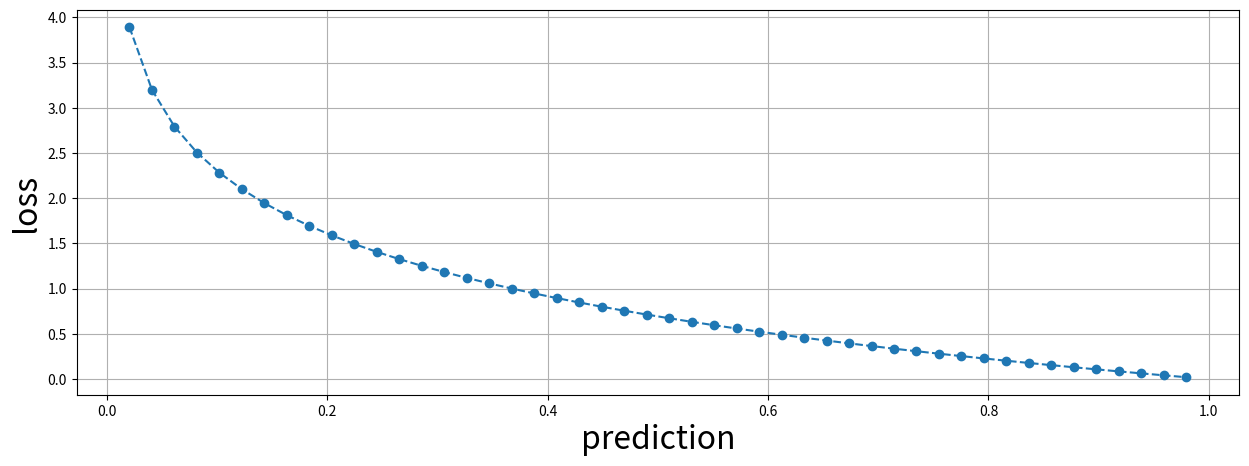
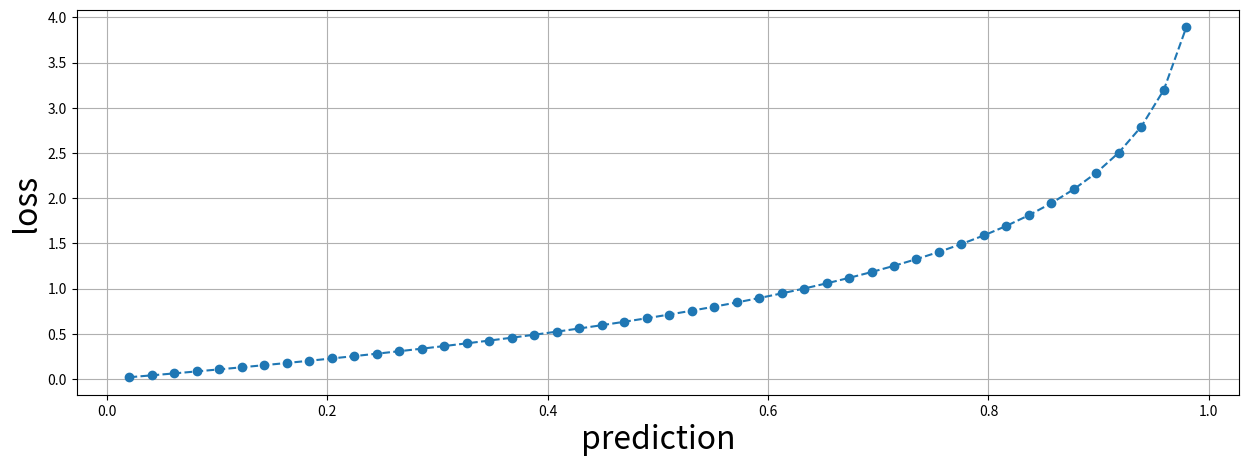
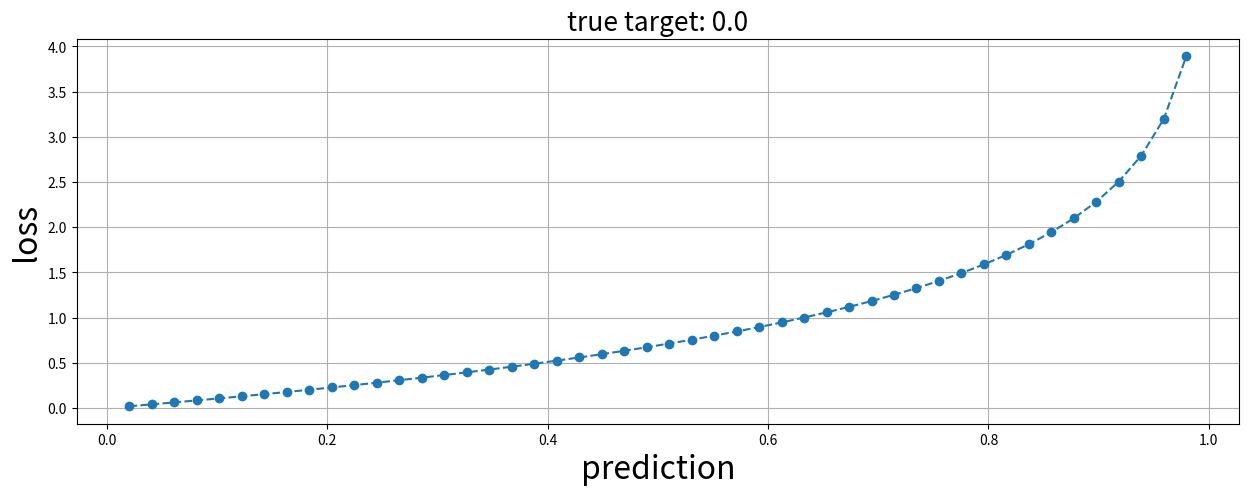
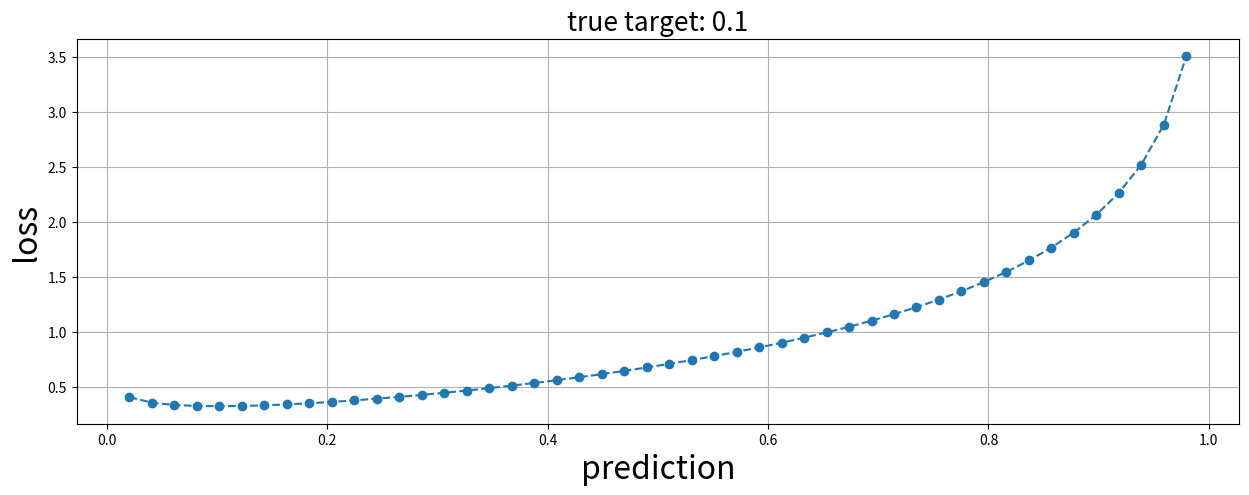
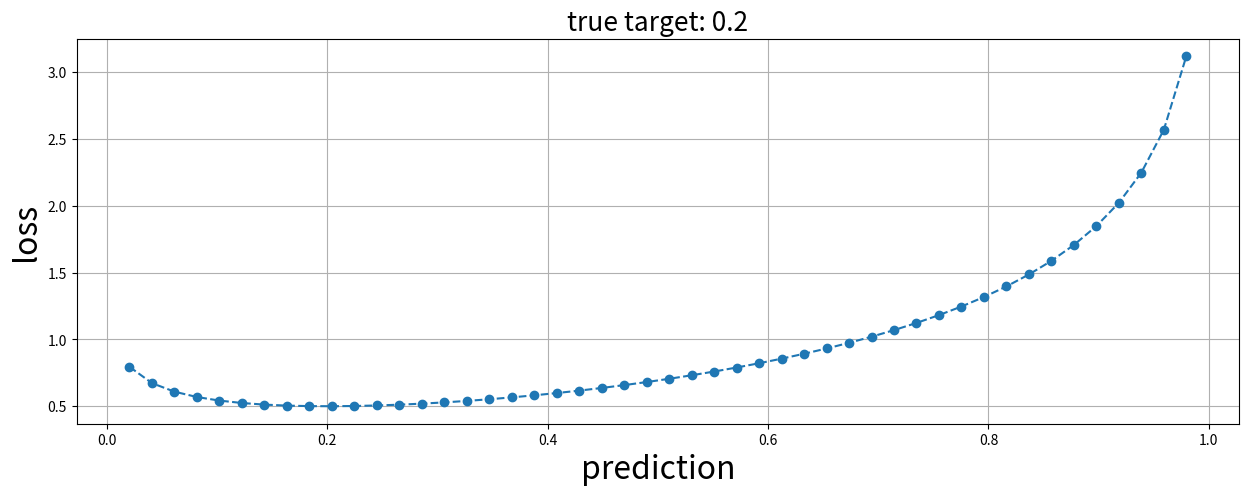
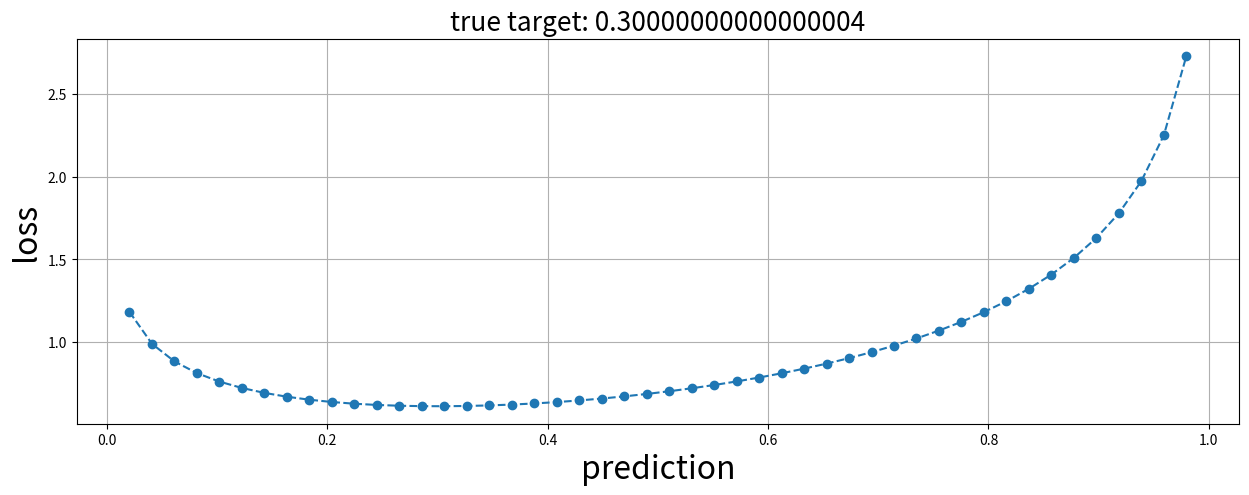
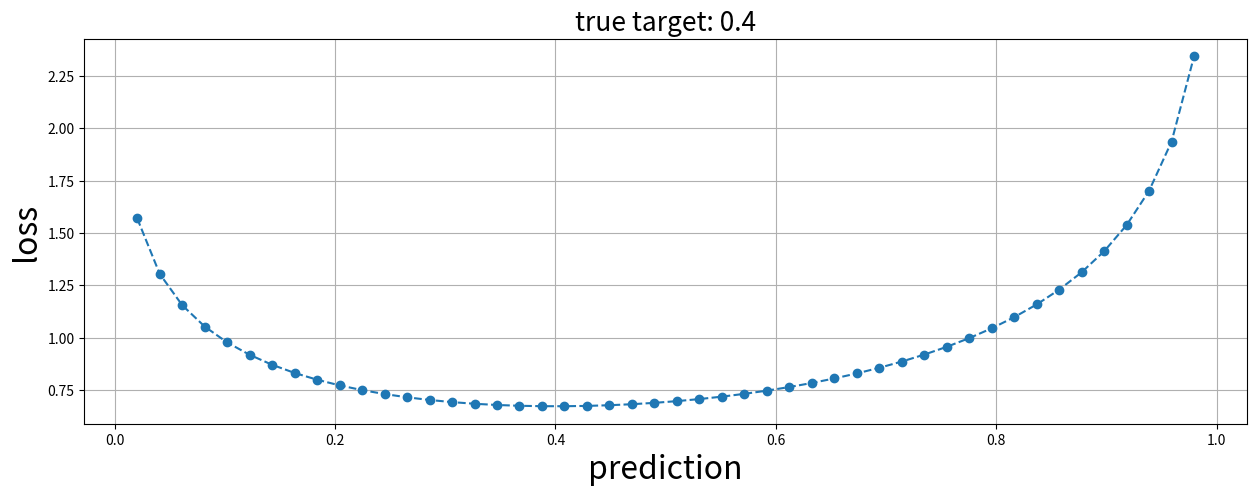
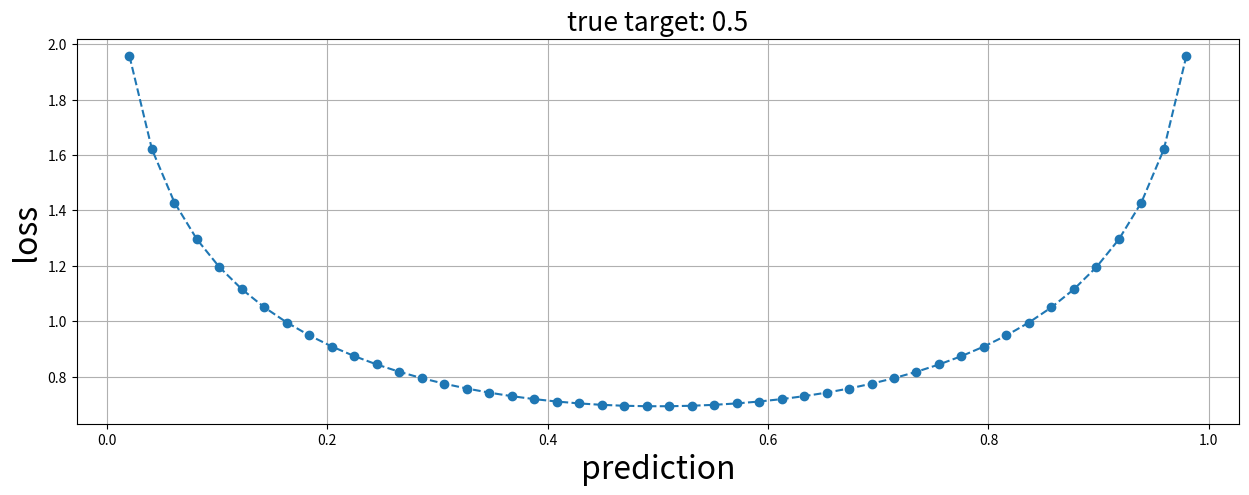
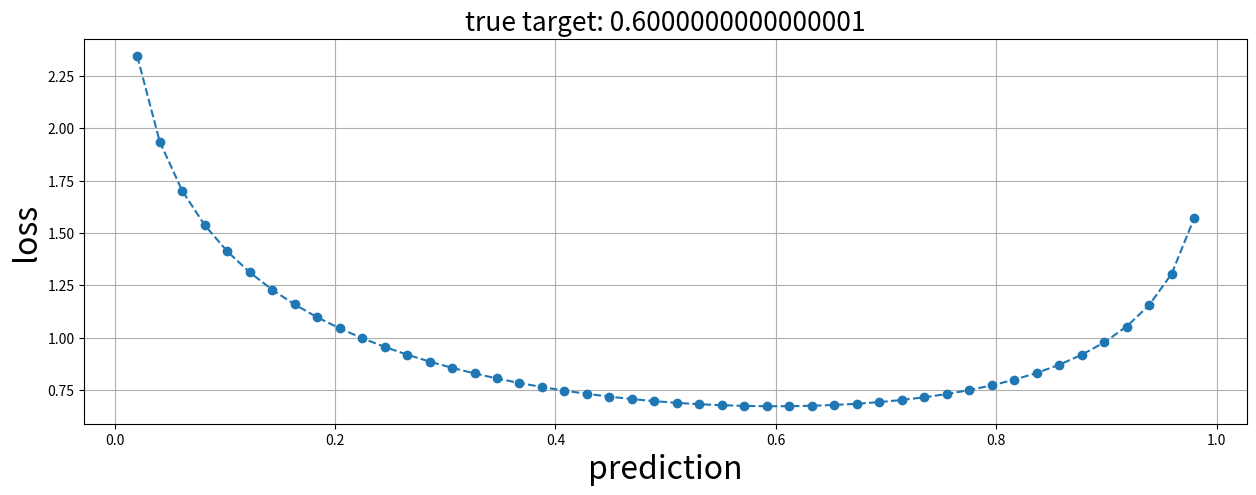
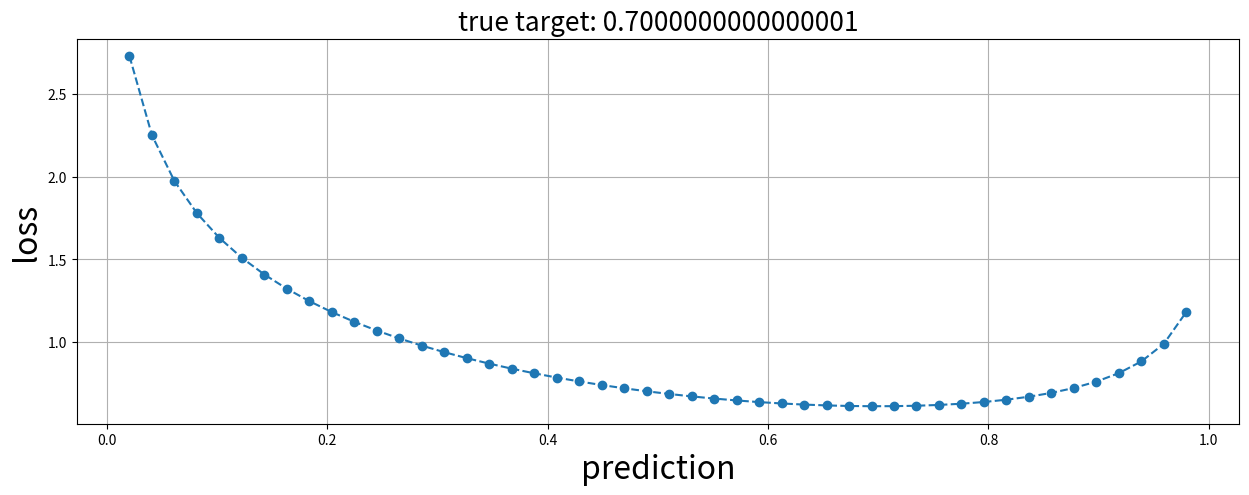
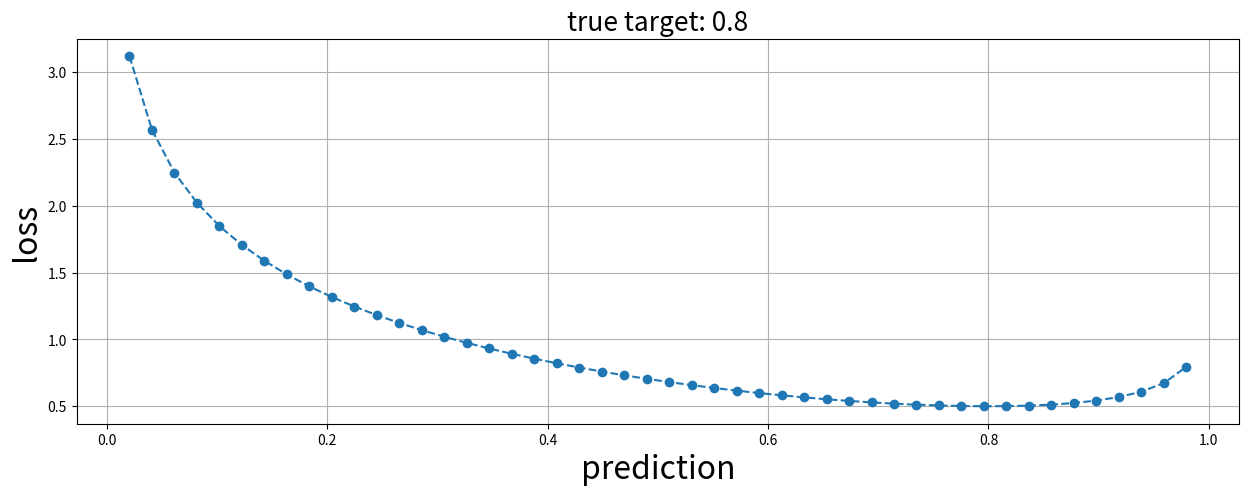
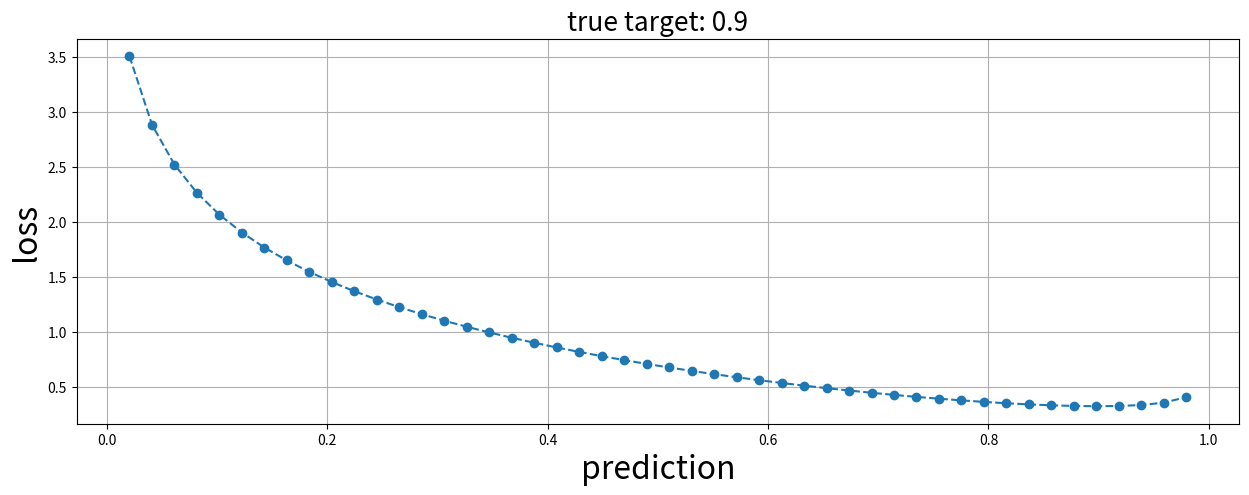
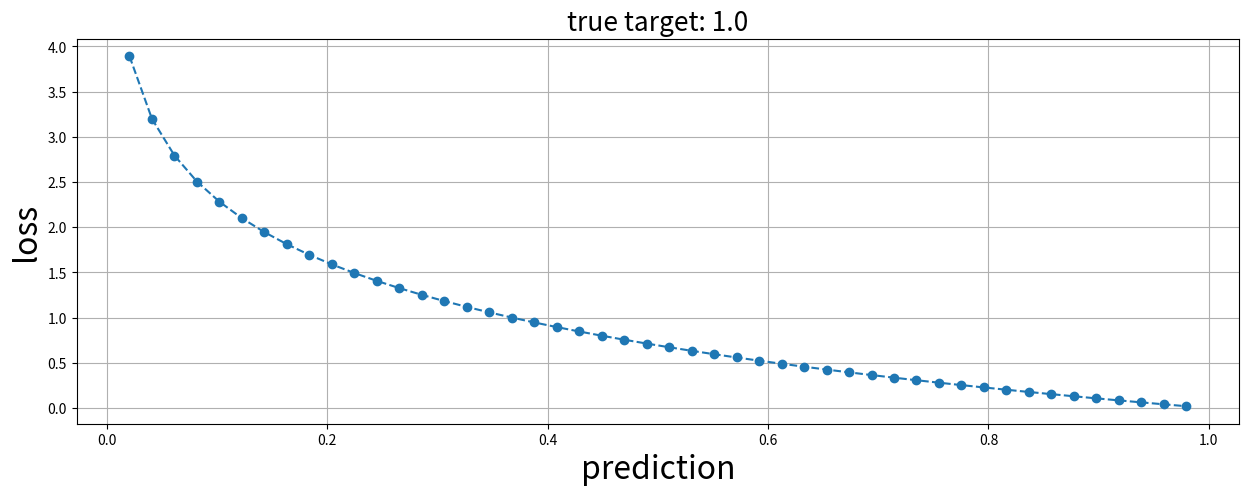
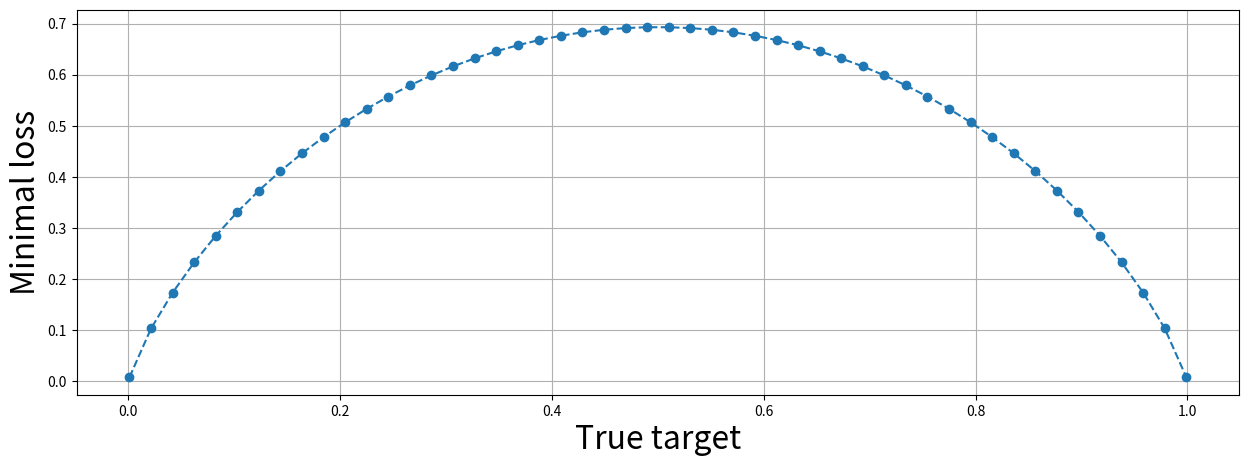

Reproduce these figures in Python, in order.
import numpy as np
import matplotlib.pyplot as plt

def cross_entropy(yreal, ypred):
    with np.errstate(divide='ignore', invalid='ignore'):
        return -1*(yreal*np.log(ypred) + (1-yreal)*np.log(1-ypred))

yreal = np.ones(50)
ypred = np.linspace(0., 1., 50)

plt.figure(figsize=(15,5))
plt.plot(ypred, cross_entropy(yreal, ypred), "o--")
plt.xlabel("prediction", fontsize=23)
plt.ylabel("loss", fontsize=23)
plt.grid()
plt.show()

yreal = np.zeros(50)
ypred = np.linspace(0., 1., 50)

plt.figure(figsize=(15,5))
plt.plot(ypred, cross_entropy(yreal, ypred), "o--")
plt.xlabel("prediction", fontsize=23)
plt.ylabel("loss", fontsize=23)
plt.grid()
plt.show()

for x in np.arange(0, 1.01, 0.1):
    yreal = x*np.ones(50)
    ypred = np.linspace(0., 1., 50)

    plt.figure(figsize=(15,5))
    plt.plot(ypred, cross_entropy(yreal, ypred), "o--")
    plt.title(f"true target: {x}", fontsize=19)
    plt.xlabel("prediction", fontsize=23)
    plt.ylabel("loss", fontsize=23)
    plt.grid()
    plt.show()

true_target = np.linspace(0.001, 0.999, 50)
min_loss = [cross_entropy(x, x) for x in true_target]

plt.figure(figsize=(15,5))
plt.plot(true_target, min_loss, "o--")
plt.xlabel("True target", fontsize=23)
plt.ylabel("Minimal loss", fontsize=23)
plt.grid()
plt.show()